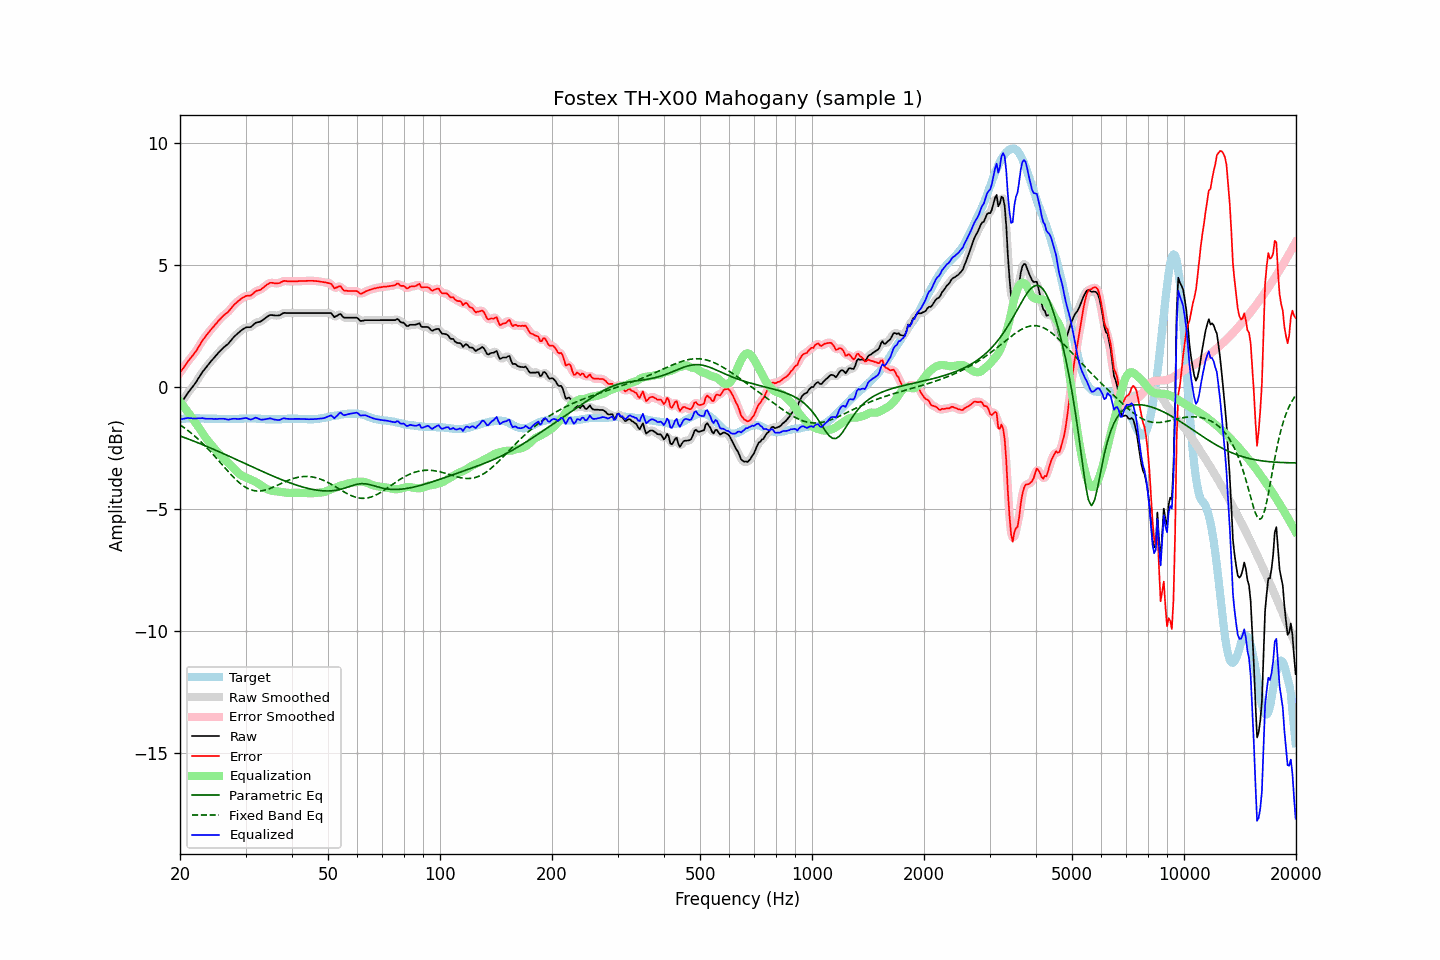

Data behind this chart, as committed beside it:
frequency, raw, error, smoothed, error_smoothed, equalization, parametric_eq, fixed_band_eq, equalized_raw, equalized_smoothed, target
20.00, -0.73, 0.59, -0.73, 0.59, -0.60, -2.00, -1.55, -1.33, -1.34, -1.32
20.20, -0.63, 0.68, -0.63, 0.68, -0.69, -2.03, -1.59, -1.32, -1.32, -1.31
20.40, -0.53, 0.77, -0.53, 0.78, -0.77, -2.05, -1.64, -1.30, -1.30, -1.30
20.61, -0.43, 0.87, -0.43, 0.87, -0.86, -2.08, -1.69, -1.29, -1.29, -1.30
20.81, -0.33, 0.96, -0.33, 0.96, -0.95, -2.10, -1.73, -1.28, -1.28, -1.29
21.02, -0.23, 1.06, -0.23, 1.05, -1.04, -2.13, -1.79, -1.27, -1.27, -1.29
21.23, -0.15, 1.13, -0.15, 1.14, -1.13, -2.15, -1.84, -1.28, -1.27, -1.28
21.44, -0.06, 1.22, -0.06, 1.22, -1.22, -2.18, -1.89, -1.28, -1.28, -1.28
21.66, 0.02, 1.30, 0.02, 1.30, -1.31, -2.20, -1.94, -1.29, -1.29, -1.28
21.87, 0.11, 1.39, 0.11, 1.39, -1.40, -2.23, -2.00, -1.29, -1.29, -1.28
22.09, 0.20, 1.47, 0.21, 1.48, -1.50, -2.25, -2.06, -1.29, -1.29, -1.27
22.31, 0.31, 1.58, 0.31, 1.58, -1.59, -2.28, -2.12, -1.28, -1.29, -1.27
22.54, 0.41, 1.69, 0.41, 1.69, -1.69, -2.31, -2.18, -1.28, -1.28, -1.28
22.76, 0.51, 1.80, 0.52, 1.80, -1.79, -2.33, -2.24, -1.28, -1.28, -1.29
22.99, 0.62, 1.91, 0.61, 1.90, -1.89, -2.36, -2.31, -1.27, -1.28, -1.29
23.22, 0.70, 1.99, 0.70, 2.00, -1.99, -2.39, -2.37, -1.29, -1.29, -1.29
23.45, 0.78, 2.08, 0.79, 2.08, -2.08, -2.42, -2.44, -1.30, -1.29, -1.30
23.69, 0.87, 2.17, 0.87, 2.17, -2.17, -2.44, -2.51, -1.30, -1.30, -1.30
23.92, 0.95, 2.25, 0.95, 2.25, -2.25, -2.47, -2.58, -1.30, -1.30, -1.30
24.16, 1.03, 2.33, 1.03, 2.33, -2.33, -2.50, -2.65, -1.30, -1.30, -1.30
24.40, 1.11, 2.41, 1.11, 2.41, -2.41, -2.53, -2.72, -1.30, -1.30, -1.30
24.65, 1.18, 2.48, 1.18, 2.48, -2.49, -2.56, -2.79, -1.31, -1.31, -1.30
24.89, 1.26, 2.56, 1.26, 2.56, -2.57, -2.58, -2.87, -1.31, -1.31, -1.30
25.14, 1.33, 2.63, 1.33, 2.64, -2.64, -2.61, -2.94, -1.31, -1.31, -1.30
25.39, 1.41, 2.72, 1.41, 2.72, -2.71, -2.64, -3.02, -1.30, -1.30, -1.31
25.65, 1.48, 2.79, 1.48, 2.79, -2.78, -2.67, -3.09, -1.30, -1.30, -1.31
25.91, 1.55, 2.86, 1.55, 2.86, -2.85, -2.70, -3.17, -1.30, -1.30, -1.31
26.16, 1.61, 2.92, 1.61, 2.92, -2.91, -2.73, -3.24, -1.30, -1.30, -1.31
26.43, 1.67, 2.98, 1.67, 2.98, -2.98, -2.76, -3.32, -1.31, -1.31, -1.31
26.69, 1.72, 3.03, 1.72, 3.03, -3.04, -2.79, -3.39, -1.32, -1.32, -1.31
26.96, 1.77, 3.08, 1.78, 3.09, -3.11, -2.82, -3.47, -1.34, -1.33, -1.31
27.23, 1.85, 3.16, 1.85, 3.16, -3.17, -2.85, -3.54, -1.33, -1.33, -1.31
27.50, 1.93, 3.24, 1.93, 3.24, -3.24, -2.88, -3.61, -1.31, -1.31, -1.31
27.77, 2.01, 3.32, 2.01, 3.32, -3.31, -2.91, -3.68, -1.30, -1.30, -1.31
28.05, 2.08, 3.39, 2.08, 3.39, -3.38, -2.94, -3.75, -1.30, -1.30, -1.31
28.33, 2.14, 3.45, 2.14, 3.45, -3.45, -2.97, -3.81, -1.31, -1.30, -1.31
28.62, 2.20, 3.51, 2.20, 3.51, -3.51, -3.00, -3.87, -1.31, -1.31, -1.31
28.90, 2.26, 3.56, 2.26, 3.56, -3.56, -3.03, -3.93, -1.30, -1.31, -1.30
29.19, 2.31, 3.61, 2.31, 3.61, -3.61, -3.06, -3.98, -1.30, -1.30, -1.30
29.48, 2.36, 3.66, 2.36, 3.66, -3.65, -3.09, -4.03, -1.29, -1.29, -1.30
29.78, 2.40, 3.69, 2.40, 3.70, -3.68, -3.12, -4.08, -1.28, -1.27, -1.29
30.08, 2.44, 3.73, 2.43, 3.72, -3.71, -3.15, -4.11, -1.27, -1.27, -1.29
30.38, 2.45, 3.74, 2.44, 3.73, -3.74, -3.18, -4.15, -1.29, -1.29, -1.29
30.68, 2.45, 3.74, 2.45, 3.74, -3.77, -3.21, -4.18, -1.32, -1.31, -1.29
30.99, 2.46, 3.75, 2.47, 3.76, -3.79, -3.24, -4.21, -1.33, -1.32, -1.29
31.30, 2.51, 3.80, 2.51, 3.80, -3.82, -3.27, -4.23, -1.31, -1.31, -1.29
31.61, 2.57, 3.86, 2.57, 3.86, -3.85, -3.30, -4.24, -1.28, -1.28, -1.29
31.93, 2.63, 3.92, 2.62, 3.91, -3.88, -3.33, -4.25, -1.25, -1.27, -1.29
32.24, 2.65, 3.95, 2.65, 3.94, -3.92, -3.36, -4.26, -1.27, -1.28, -1.30
32.57, 2.66, 3.96, 2.67, 3.97, -3.96, -3.39, -4.26, -1.30, -1.30, -1.30
32.89, 2.68, 3.98, 2.69, 3.99, -4.01, -3.42, -4.26, -1.33, -1.32, -1.30
33.22, 2.72, 4.03, 2.72, 4.03, -4.06, -3.45, -4.25, -1.34, -1.34, -1.31
33.55, 2.77, 4.08, 2.77, 4.08, -4.10, -3.48, -4.24, -1.33, -1.33, -1.31
33.89, 2.82, 4.14, 2.82, 4.14, -4.14, -3.51, -4.22, -1.32, -1.32, -1.32
34.23, 2.87, 4.19, 2.87, 4.19, -4.18, -3.54, -4.20, -1.31, -1.31, -1.32
34.57, 2.91, 4.23, 2.91, 4.23, -4.21, -3.57, -4.18, -1.30, -1.29, -1.32
34.92, 2.95, 4.27, 2.94, 4.26, -4.23, -3.60, -4.16, -1.28, -1.29, -1.32
35.27, 2.95, 4.27, 2.95, 4.27, -4.25, -3.63, -4.13, -1.30, -1.30, -1.32
35.62, 2.94, 4.26, 2.94, 4.26, -4.26, -3.65, -4.10, -1.32, -1.32, -1.32
35.97, 2.93, 4.25, 2.93, 4.25, -4.27, -3.68, -4.07, -1.34, -1.33, -1.32
... 635 more rows
